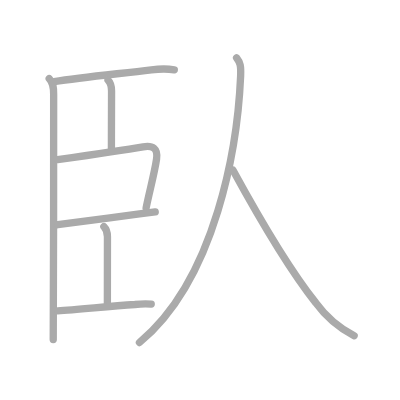
t = 0.00 s
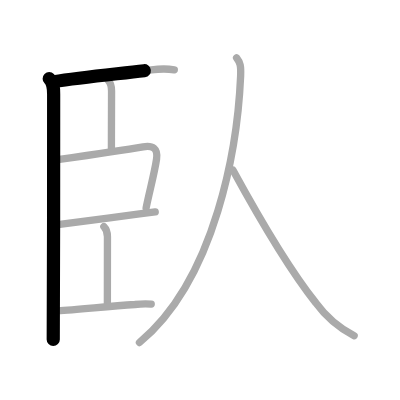
t = 1.75 s
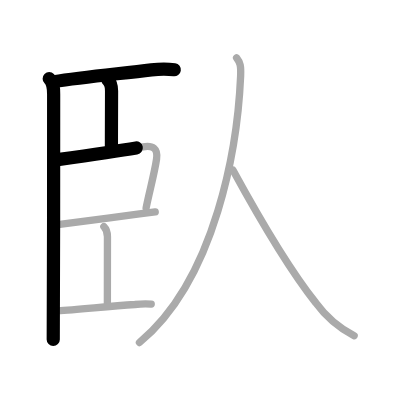
t = 3.50 s
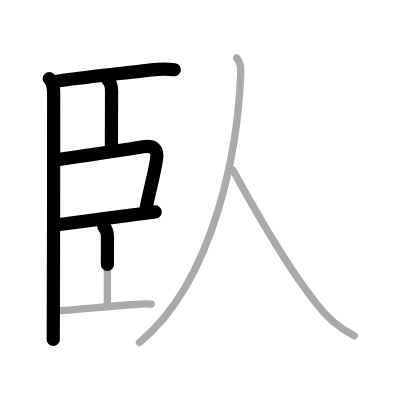
t = 5.50 s
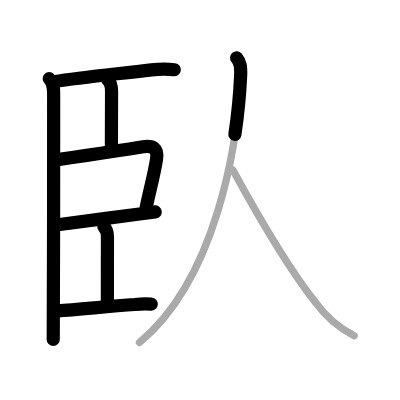
t = 7.25 s
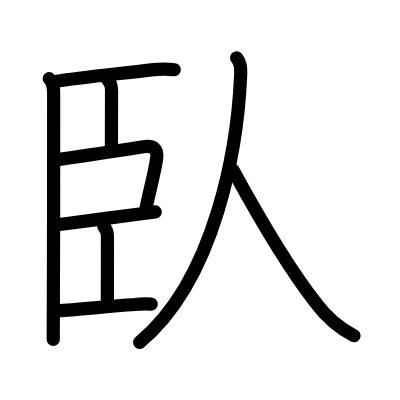
t = 9.00 s

The animated SVG that drew these frames (rendered in a browser with its animation timeline set to each time). Animation: 9 SMIL elements (animate=9); one cycle of 9.00 s.

<?xml version="1.0" standalone="no"?>
<!DOCTYPE svg PUBLIC "-//W3C//DTD SVG 1.1//EN"   "http://www.w3.org/Graphics/SVG/1.1/DTD/svg11.dtd">
<svg width="400px" height="400px"  version="1.1" xmlns="http://www.w3.org/2000/svg">
  <defs>
    <marker id="Triangle" viewBox="0 0 10 10" refX="0" refY="5" markerUnits="strokeWidth" markerWidth="3" style="stroke-opacity:0%;fill:#aaaaaa;" markerHeight="2" orient="auto">
      <path d="M 0 0 L 10 5 L 0 10 z" />
    </marker>
    
    <marker id="Arrow" viewBox="0 0 10 10" refX="5" refY="5" markerUnits="strokeWidth" markerWidth="1.8" style="stroke-opacity:0%;fill:#770000;" markerHeight="2" orient="auto">
      <path d="M 0 4 L 6 4 L 4 1 L 10 5 L 4 9 L 6 6 L 0 6 z" />
        <circle cx="5" cy="5" r="5" />
      </marker>
    
    <marker id="TriangleRed" viewBox="0 0 10 10" refX="0" refY="5" markerUnits="strokeWidth" markerWidth="3" style="stroke-opacity:0%;fill:#CC0000;" markerHeight="2" orient="auto">
      <path d="M 0 0 L 10 5 L 0 10 z" />
    </marker>
    
    <marker id="ArrowRed" viewBox="0 0 10 10" refX="5" refY="5" markerUnits="strokeWidth" markerWidth="1.8" style="stroke-opacity:0%;fill:#CC0000;" markerHeight="2" orient="auto">
      <path d="M 0 4 L 6 4 L 4 1 L 10 5 L 4 9 L 6 6 L 0 6 z" />
        <circle cx="5" cy="5" r="5" />
      </marker>
    
  </defs>
  
  <path style="fill:#ffffff; fill-opacity:100%; fill-rule:evenodd; stroke-width:0;" d="M 0 0 L 400px 0 L 400px 400px L 0 400px L 0 0" />

  <g transform="scale(3.6697247706422 3.6697247706422)">
<path style="fill:none; fill-opacity:0%; fill-rule:evenodd; stroke:#aaaaaa; stroke-opacity:100%; stroke-width: 1.5pt; stroke-linejoin:round; stroke-linecap:round;" d="M13.41 21.44c1.14 1.14 1.21 2.56 1.21 4.21c0 0.84 0 61.65-0.11 66.86"></path>
<path style="fill:none; fill-opacity:0%; fill-rule:evenodd; stroke:#aaaaaa; stroke-opacity:100%; stroke-width: 1.5pt; stroke-linejoin:round; stroke-linecap:round;" d="M14.74 22.26c7.63-1.26 17.63-2.14 26.51-3.23c2.07-0.25 4.5-0.28 6.25-0.02"></path>
<path style="fill:none; fill-opacity:0%; fill-rule:evenodd; stroke:#aaaaaa; stroke-opacity:100%; stroke-width: 1.5pt; stroke-linejoin:round; stroke-linecap:round;" d="M29.44 21.85c0.86 0.86 0.96 2.02 0.96 2.96c0 3.82-0.04 10.32-0.04 16.19"></path>
<path style="fill:none; fill-opacity:0%; fill-rule:evenodd; stroke:#aaaaaa; stroke-opacity:100%; stroke-width: 1.5pt; stroke-linejoin:round; stroke-linecap:round;" d="M15.7 43.5c9.05-1.3 17.44-2.51 23.3-3.5c2.58-0.44 4.1 0.37 3.66 3.37c-0.6 4.06-2.03 9.12-2.84 13.28"></path>
<path style="fill:none; fill-opacity:0%; fill-rule:evenodd; stroke:#aaaaaa; stroke-opacity:100%; stroke-width: 1.5pt; stroke-linejoin:round; stroke-linecap:round;" d="M15.74 61.23c3.65-0.49 15.04-1.97 22.27-2.92c1.72-0.23 3.2-0.42 4.29-0.57"></path>
<path style="fill:none; fill-opacity:0%; fill-rule:evenodd; stroke:#aaaaaa; stroke-opacity:100%; stroke-width: 1.5pt; stroke-linejoin:round; stroke-linecap:round;" d="M28.31 61.78c0.71 0.71 0.97 1.72 0.97 2.71c0 3.02-0.02 12.77-0.02 18.14"></path>
<path style="fill:none; fill-opacity:0%; fill-rule:evenodd; stroke:#aaaaaa; stroke-opacity:100%; stroke-width: 1.5pt; stroke-linejoin:round; stroke-linecap:round;" d="M15.74 84.7c5.26-0.33 12.93-1.12 21.02-1.72c1.48-0.16 2.96-0.2 4.45-0.11"></path>
<path style="fill:none; fill-opacity:0%; fill-rule:evenodd; stroke:#aaaaaa; stroke-opacity:100%; stroke-width: 1.5pt; stroke-linejoin:round; stroke-linecap:round;" d="M64.47 15.75c1.03 1.25 1.21 2.38 1.1 4.97C64.75 39.5 59 75.88 38 93.33"></path>
<path style="fill:none; fill-opacity:0%; fill-rule:evenodd; stroke:#aaaaaa; stroke-opacity:100%; stroke-width: 1.5pt; stroke-linejoin:round; stroke-linecap:round;" d="M63.5 46.38C68.75 56 78.21 72.61 86.07 82.54c2.78 3.81 6.26 6.79 10.43 8.96"></path>

<path style="fill:none; fill-opacity:0%; fill-rule:evenodd; stroke:#000000; stroke-opacity:100%; stroke-width: 2.7pt; stroke-linejoin:round; stroke-linecap:round;" d="M13.41 21.44c1.14 1.14 1.21 2.56 1.21 4.21c0 0.84 0 61.65-0.11 66.86" pathLength="100" stroke-dashoffset="100" stroke-dasharray="100 105"><animate id="dashAnim1" attributeName="stroke-dashoffset" from="100" to="0" dur="1s" calcMode="linear" fill="freeze"/></path>
<path style="fill:none; fill-opacity:0%; fill-rule:evenodd; stroke:#000000; stroke-opacity:100%; stroke-width: 2.7pt; stroke-linejoin:round; stroke-linecap:round;" d="M14.74 22.26c7.63-1.26 17.63-2.14 26.51-3.23c2.07-0.25 4.5-0.28 6.25-0.02" pathLength="100" stroke-dashoffset="100" stroke-dasharray="100 105"><animate id="dashAnim2" attributeName="stroke-dashoffset" from="100" to="0" dur="1s" calcMode="linear" begin="dashAnim1.end" fill="freeze"/></path>
<path style="fill:none; fill-opacity:0%; fill-rule:evenodd; stroke:#000000; stroke-opacity:100%; stroke-width: 2.7pt; stroke-linejoin:round; stroke-linecap:round;" d="M29.44 21.85c0.86 0.86 0.96 2.02 0.96 2.96c0 3.82-0.04 10.32-0.04 16.19" pathLength="100" stroke-dashoffset="100" stroke-dasharray="100 105"><animate id="dashAnim3" attributeName="stroke-dashoffset" from="100" to="0" dur="1s" calcMode="linear" begin="dashAnim2.end" fill="freeze"/></path>
<path style="fill:none; fill-opacity:0%; fill-rule:evenodd; stroke:#000000; stroke-opacity:100%; stroke-width: 2.7pt; stroke-linejoin:round; stroke-linecap:round;" d="M15.7 43.5c9.05-1.3 17.44-2.51 23.3-3.5c2.58-0.44 4.1 0.37 3.66 3.37c-0.6 4.06-2.03 9.12-2.84 13.28" pathLength="100" stroke-dashoffset="100" stroke-dasharray="100 105"><animate id="dashAnim4" attributeName="stroke-dashoffset" from="100" to="0" dur="1s" calcMode="linear" begin="dashAnim3.end" fill="freeze"/></path>
<path style="fill:none; fill-opacity:0%; fill-rule:evenodd; stroke:#000000; stroke-opacity:100%; stroke-width: 2.7pt; stroke-linejoin:round; stroke-linecap:round;" d="M15.74 61.23c3.65-0.49 15.04-1.97 22.27-2.92c1.72-0.23 3.2-0.42 4.29-0.57" pathLength="100" stroke-dashoffset="100" stroke-dasharray="100 105"><animate id="dashAnim5" attributeName="stroke-dashoffset" from="100" to="0" dur="1s" calcMode="linear" begin="dashAnim4.end" fill="freeze"/></path>
<path style="fill:none; fill-opacity:0%; fill-rule:evenodd; stroke:#000000; stroke-opacity:100%; stroke-width: 2.7pt; stroke-linejoin:round; stroke-linecap:round;" d="M28.31 61.78c0.71 0.71 0.97 1.72 0.97 2.71c0 3.02-0.02 12.77-0.02 18.14" pathLength="100" stroke-dashoffset="100" stroke-dasharray="100 105"><animate id="dashAnim6" attributeName="stroke-dashoffset" from="100" to="0" dur="1s" calcMode="linear" begin="dashAnim5.end" fill="freeze"/></path>
<path style="fill:none; fill-opacity:0%; fill-rule:evenodd; stroke:#000000; stroke-opacity:100%; stroke-width: 2.7pt; stroke-linejoin:round; stroke-linecap:round;" d="M15.74 84.7c5.26-0.33 12.93-1.12 21.02-1.72c1.48-0.16 2.96-0.2 4.45-0.11" pathLength="100" stroke-dashoffset="100" stroke-dasharray="100 105"><animate id="dashAnim7" attributeName="stroke-dashoffset" from="100" to="0" dur="1s" calcMode="linear" begin="dashAnim6.end" fill="freeze"/></path>
<path style="fill:none; fill-opacity:0%; fill-rule:evenodd; stroke:#000000; stroke-opacity:100%; stroke-width: 2.7pt; stroke-linejoin:round; stroke-linecap:round;" d="M64.47 15.75c1.03 1.25 1.21 2.38 1.1 4.97C64.75 39.5 59 75.88 38 93.33" pathLength="100" stroke-dashoffset="100" stroke-dasharray="100 105"><animate id="dashAnim8" attributeName="stroke-dashoffset" from="100" to="0" dur="1s" calcMode="linear" begin="dashAnim7.end" fill="freeze"/></path>
<path style="fill:none; fill-opacity:0%; fill-rule:evenodd; stroke:#000000; stroke-opacity:100%; stroke-width: 2.7pt; stroke-linejoin:round; stroke-linecap:round;" d="M63.5 46.38C68.75 56 78.21 72.61 86.07 82.54c2.78 3.81 6.26 6.79 10.43 8.96" pathLength="100" stroke-dashoffset="100" stroke-dasharray="100 105"><animate id="dashAnim9" attributeName="stroke-dashoffset" from="100" to="0" dur="1s" calcMode="linear" begin="dashAnim8.end" fill="freeze"/></path>

</g>

</svg>  
          
